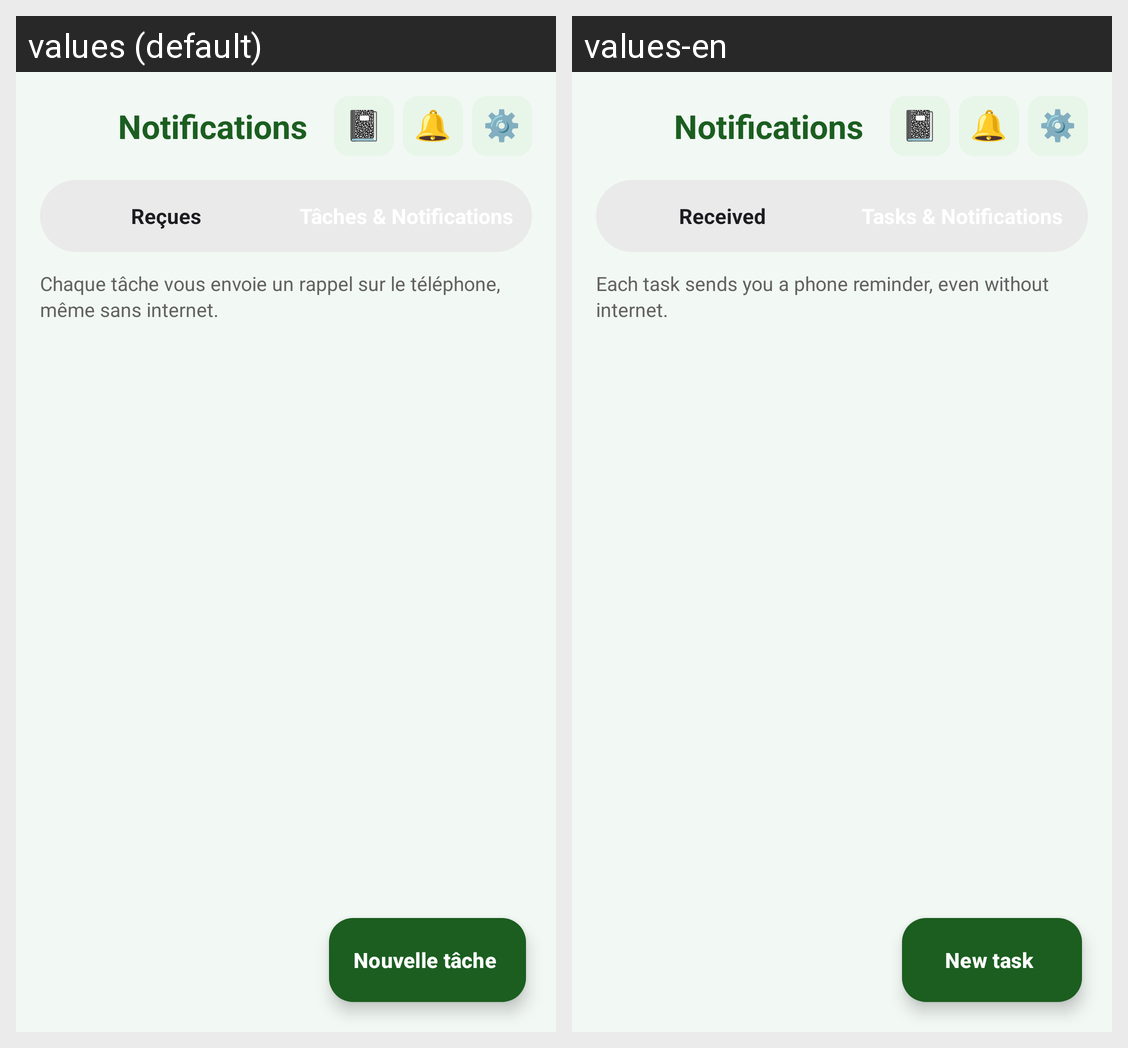

Locale-by-locale string values for the Android screen shown in this grid:
Android screen res/layout/fragment_tasks.xml rendered under 2 locales, left to right: values (default), values-en. Device: Nexus 5 (rendered at 1080×1920; each locale shown at half size, 540×960, under a caption strip naming it); theme Theme.CUNIPRO.
Strings drawn on this screen, with the default value and each locale's value (text and hints the layout hard-codes, and strings that could not be matched under every locale, appear in the picture but are not listed):

tasks_notifications
  values: Notifications
  values-en: Notifications

tasks_received_tab
  values: Reçues
  values-en: Received

tasks_info_banner
  values: Chaque tâche vous envoie un rappel sur le téléphone, même sans internet.
  values-en: Each task sends you a phone reminder, even without internet.

tasks_add_task
  values: Nouvelle tâche
  values-en: New task
